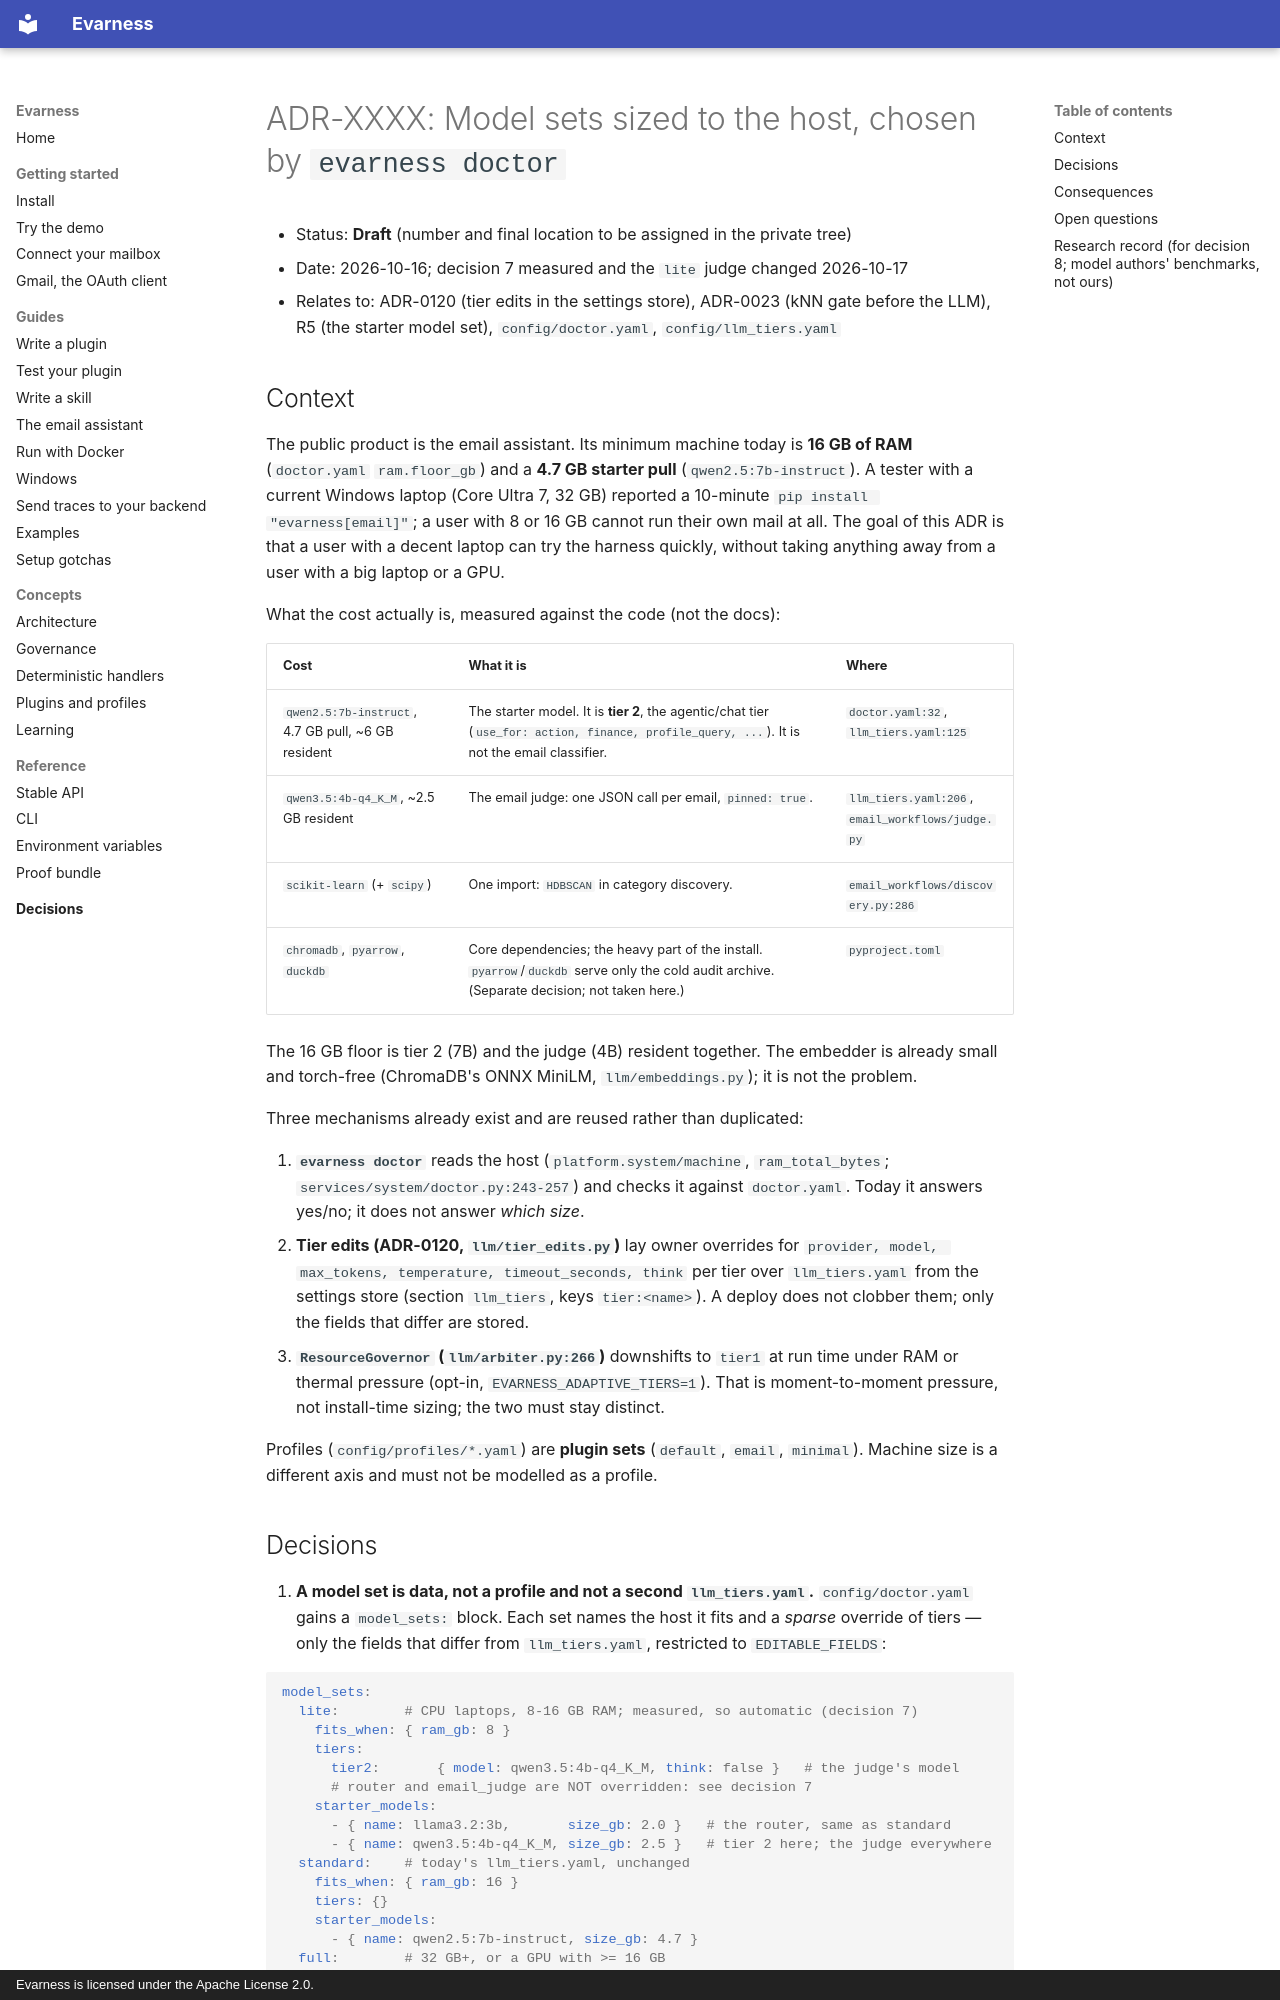

repository: evarness-ai/evarness · page: adr/XXXX-model-sets-and-host-sizing/index.html · generator: mkdocs · copyright: Evarness is licensed under the Apache License 2.0.

# ADR-XXXX: Model sets sized to the host, chosen by `evarness doctor`

- Status: **Draft** (number and final location to be assigned in the private tree)
- Date: 2026-10-16; decision 7 measured and the `lite` judge changed 2026-10-17
- Relates to: ADR-0120 (tier edits in the settings store), ADR-0023 (kNN gate before
  the LLM), R5 (the starter model set), `config/doctor.yaml`, `config/llm_tiers.yaml`

## Context

The public product is the email assistant. Its minimum machine today is **16 GB of RAM**
(`doctor.yaml` `ram.floor_gb`) and a **4.7 GB starter pull** (`qwen2.5:7b-instruct`).
A tester with a current Windows laptop (Core Ultra 7, 32 GB) reported a 10-minute
`pip install "evarness[email]"`; a user with 8 or 16 GB cannot run their own mail at
all. The goal of this ADR is that a user with a decent laptop can try the harness
quickly, without taking anything away from a user with a big laptop or a GPU.

What the cost actually is, measured against the code (not the docs):

| Cost | What it is | Where |
|---|---|---|
| `qwen2.5:7b-instruct`, 4.7 GB pull, ~6 GB resident | The starter model. It is **tier 2**, the agentic/chat tier (`use_for: action, finance, profile_query, ...`). It is not the email classifier. | `doctor.yaml:32`, `llm_tiers.yaml:125` |
| `qwen3.5:4b-q4_K_M`, ~2.5 GB resident | The email judge: one JSON call per email, `pinned: true`. | `llm_tiers.yaml:206`, `email_workflows/judge.py` |
| `scikit-learn` (+ `scipy`) | One import: `HDBSCAN` in category discovery. | `email_workflows/discovery.py:286` |
| `chromadb`, `pyarrow`, `duckdb` | Core dependencies; the heavy part of the install. `pyarrow`/`duckdb` serve only the cold audit archive. (Separate decision; not taken here.) | `pyproject.toml` |

The 16 GB floor is tier 2 (7B) and the judge (4B) resident together. The embedder is
already small and torch-free (ChromaDB's ONNX MiniLM, `llm/embeddings.py`); it is not
the problem.

Three mechanisms already exist and are reused rather than duplicated:

1. **`evarness doctor`** reads the host (`platform.system/machine`, `ram_total_bytes`;
   `services/system/doctor.py:243-257`) and checks it against `doctor.yaml`. Today it
   answers yes/no; it does not answer *which size*.
2. **Tier edits (ADR-0120, `llm/tier_edits.py`)** lay owner overrides for
   `provider, model, max_tokens, temperature, timeout_seconds, think` per tier over
   `llm_tiers.yaml` from the settings store (section `llm_tiers`, keys `tier:<name>`).
   A deploy does not clobber them; only the fields that differ are stored.
3. **`ResourceGovernor` (`llm/arbiter.py:266`)** downshifts to `tier1` at run time under
   RAM or thermal pressure (opt-in, `EVARNESS_ADAPTIVE_TIERS=1`). That is moment-to-moment
   pressure, not install-time sizing; the two must stay distinct.

Profiles (`config/profiles/*.yaml`) are **plugin sets** (`default`, `email`,
`minimal`). Machine size is a different axis and must not be modelled as a profile.
